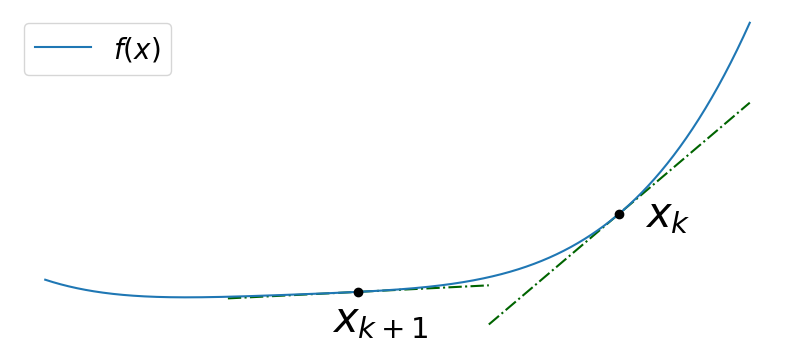

The matplotlib source for this figure: (Note: this script raises an exception after producing the figure.)
from typing import Callable

import matplotlib.patches
import matplotlib.pyplot as plt
import numpy as np
import numpy.typing as npt


def compute_y1(x, fx, g, xp, fxp, gp) -> npt.NDArray[np.float64]:
    s = x - xp
    sigma = (6 * (fxp - fx) + 3 * np.dot(s, gp + g)) / np.sum(s**2)
    return sigma


def compute_y2(x, fx, g, xp, fxp, gp) -> npt.NDArray[np.float64]:
    s = x - xp
    sigma = (2.0 * (fxp - fx) + np.dot(s, g + gp)) / np.sum(s**2)
    return sigma


def compute_y3(x, fx, g, xp, fxp, gp) -> npt.NDArray[np.float64]:
    s = x - xp
    sigma = (6 * (fxp - fx) + 3 * np.dot(s, gp + g)) / np.sum(s**2)
    sigma1 = (4.0 * (fxp - fx) + np.dot(s, g + gp)) / np.sum(s**2)
    sigma2 = (1.0 * (fxp - fx) + np.dot(s, g + gp)) / np.sum(s**2)
    sigma = np.clip(sigma, min(sigma1, sigma2), max(sigma1, sigma2))
    return sigma


def trial(
    x_,
    xp_,
    f: Callable,
    f_prime: Callable,
    f_double_prime: Callable,
    xMin=-1.0,
    xMax=+1.0,
    kind: str = "",
):
    x = np.array([x_])
    fx = f(x)
    g = f_prime(x)
    h = f_double_prime(x)
    xp = np.array([xp_])
    fxp = f(xp)
    gp = f_prime(xp)
    _hp = f_double_prime(xp)

    xVals = np.linspace(xMin, xMax, 1000)
    yVals = f(xVals)

    bestX = -1.0
    bestY = f(bestX)

    yHESS = fx + g * (xVals - x) + 0.5 * h * (xVals - x) ** 2

    yBFGS = fx + g * (xVals - x) + 0.5 * (gp - g) / (xp - x) * (xVals - x) ** 2

    sigma1 = compute_y1(x, fx, g, xp, fxp, gp)
    g1 = gp - sigma1 * (x - xp)
    y1 = fx + g * (xVals - x) + 0.5 * (g1 - g) / (xp - x) * (xVals - x) ** 2

    sigma2 = compute_y2(x, fx, g, xp, fxp, gp)
    g2 = gp - sigma2 * (x - xp)
    y2 = fx + g * (xVals - x) + 0.5 * (g2 - g) / (xp - x) * (xVals - x) ** 2

    sigma3 = compute_y3(x, fx, g, xp, fxp, gp)
    g3 = gp - sigma3 * (x - xp)
    y3 = fx + g * (xVals - x) + 0.5 * (g3 - g) / (xp - x) * (xVals - x) ** 2

    fig, ax = plt.subplots(figsize=(10, 5))
    ax.set_aspect("equal", adjustable="box")

    plt.plot(xVals, yVals, "-", color="tab:blue", label="$f(x)$")

    if "HESS" == kind:
        plt.plot(
            xVals, yHESS, color="black", label="Exact Quadratic Model", linewidth=3
        )
        # (bestX, bestY)を中心に赤色の円を描く
        circle = matplotlib.patches.Circle(
            (bestX, bestY), 0.05, color="red", fill=False, linestyle="--"
        )
        ax.add_artist(circle)
        plt.text(
            bestX - 0.2,
            bestY + 0.3,
            "Almost no gap",
            fontsize=30,
            color="red",
            zorder=5,
        )

    dx = 0.5
    fBest = np.nan

    if "EXPLAIN" == kind:
        plt.plot(
            [x[0] - dx, x[0] + dx],
            [fx - g * dx, fx + g * dx],
            "-.",
            color="darkgreen",
            zorder=-1,
        )
        plt.plot(
            [xp[0] - dx, xp[0] + dx],
            [fxp - gp * dx, fxp + gp * dx],
            "-.",
            color="darkgreen",
            zorder=-1,
        )

    if "BFGS" == kind:
        plt.plot(xVals, yBFGS, color="black", label="Quadratic Model", linewidth=3)
        fBFGS = fx + g * (xp - x) + 0.5 * (g - gp) / (x - xp) * (x - xp) ** 2
        plt.plot(
            [xp - dx, xp + dx],
            [fxp - gp * dx, fxp + gp * dx],
            "-.",
            color="darkgreen",
            zorder=-1,
        )
        plt.plot(
            [xp - dx, xp + dx],
            [fBFGS - gp * dx, fBFGS + gp * dx],
            "-.",
            color="darkgreen",
            zorder=-1,
        )
        fBest = (fx + g * (bestX - x) + 0.5 * (gp - g) / (xp - x) * (x - bestX) ** 2)[0]

    if "1_cubic" == kind or "1_quadratic" == kind:
        c = sigma1 / (3 * (x - xp) * np.abs(x - xp))
        cubic = (
            fx
            + g * (xVals - x)
            + 0.5 * (g - gp + sigma1 * (x - xp)) / (x - xp) * (xVals - x) ** 2
            + c * np.abs(xVals - x) ** 3
        )
        plt.plot(
            xVals,
            cubic,
            ":" if "1_quadratic" == kind else "--",
            color="black",
            label="Cubic Model",
            linewidth=3,
        )

        if "1_quadratic" == kind:
            plt.plot(xVals, y1, color="black", label="Quadratic Model", linewidth=3)
            fBest = (
                fx
                + g * (bestX - x)
                + 0.5 * (g - gp + sigma1 * (x - xp)) / (x - xp) * (bestX - x) ** 2
            )[0]

        if "1_cubic" == kind:
            plt.plot(
                [xp[0] - dx, xp[0] + dx],
                [fxp - gp * dx, fxp + gp * dx],
                "-.",
                color="darkgreen",
                zorder=-1,
            )
            fBest = (
                fx
                + g * (bestX - x)
                + 0.5 * (g - gp + sigma1 * (x - xp)) / (x - xp) * (bestX - x) ** 2
                + c * np.abs(bestX - x) ** 3
            )[0]

    if "2" == kind:
        plt.plot(xVals, y2, color="black", label="Quadratic Model", linewidth=3)
        fBest = (
            fx
            + g * (bestX - x)
            + 0.5 * (g - gp + sigma2 * (x - xp)) / (x - xp) * (bestX - x) ** 2
        )[0]

    if "3" == kind:
        plt.plot(xVals, y1, ":", color="black", label="Quadratic Model", linewidth=3)
        plt.plot(xVals, y3, color="black", label="Clipped Model", linewidth=3)
        plt.errorbar(
            xp,
            fxp,
            yerr=[(fxp - fx) / 2, (fxp - fx)],
            fmt="o",
            color="darkgreen",
            capsize=10,
            linewidth=3,
            zorder=-1,
        )
        fBest = (
            fx
            + g * (bestX - x)
            + 0.5 * (g - gp + sigma3 * (x - xp)) / (x - xp) * (bestX - x) ** 2
        )[0]

    plt.arrow(
        bestX,
        bestY,
        0,
        fBest - bestY,
        head_width=0.05,
        head_length=0.05,
        length_includes_head=True,
        fc="red",
        ec="red",
        zorder=5,
    )

    plt.scatter([xp], [fxp], color="black", zorder=5)
    plt.text(
        xp[0] + (-0.6 if "3" == kind else +0.1),
        fxp - 0.05,
        "$x_k$",
        fontsize=30,
        color="black",
    )
    plt.scatter([x], [fx], color="black", zorder=5)
    plt.text(x[0] - 0.1, fx - 0.15, "$x_{k+1}$", fontsize=30, color="black")

    plt.axis("off")

    plt.legend(loc="upper left", fontsize=20)

    plt.ylim(
        yVals.min() - 0.15 * (yVals.max() - yVals.min()),
        yVals.max() + 0.05 * (yVals.max() - yVals.min()),
    )
    plt.savefig(
        f"doc/imgs/modified_secant/trial_{kind}.pdf",
        bbox_inches="tight",
    )
    # plt.show()
    plt.close()


if __name__ == "__main__":
    a = 2.0 * 0.05
    b = 1.0 * 0.05
    c = 1.0 * 0.05
    d = 0.0 * 0.05
    e = 2.0 * 0.05

    def f(xi):
        return e * xi**4 + a * xi**3 + b * xi**2 + c * xi + d

    def f_prime(xi):
        return 4 * e * xi**3 + 3 * a * xi**2 + 2 * b * xi + c

    def f_double_prime(xi):
        return 12 * e * xi**2 + 6 * a * xi + 2 * b

    # def f(xi):
    #     return xi**10

    # def f_prime(xi):
    #     return 10 * xi**9

    # def f_double_prime(xi):
    #     return 90 * xi**8

    for kind in ["EXPLAIN", "HESS", "BFGS", "2", "1_cubic", "1_quadratic", "3"]:
        trial(
            x_=0.0,
            xp_=1.0,
            f=f,
            f_prime=f_prime,
            f_double_prime=f_double_prime,
            xMin=-1.2,
            xMax=+1.5,
            kind=kind,
        )
